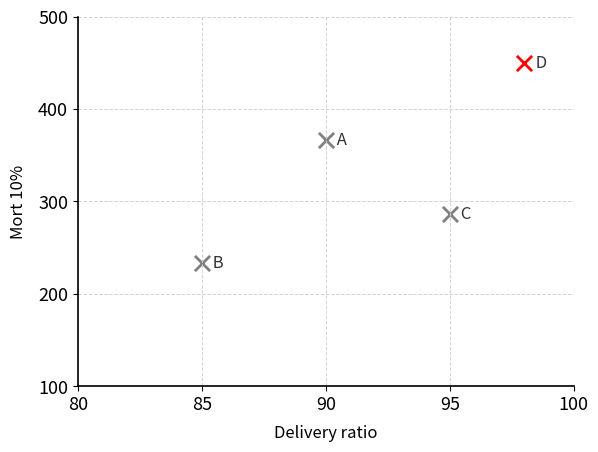

Generate this figure with matplotlib:
import matplotlib.pyplot as plt

# --- Données des points adaptées aux nouveaux axes ---
voitures = {
    'A': (90, 366.7, 'gray'),  
    'B': (85, 233.3, 'gray'),
    'C': (95, 286.7, 'gray'),
    'D':(98,450,'red')
}

# Configuration des limites des axes
plt.xlim(80, 100)
plt.ylim(100, 500)

# Tracé des points et de leurs labels
for nom, (x, y, couleur) in voitures.items():
    plt.scatter(x, y, marker='x', s=120, color=couleur, linewidths=2)
    plt.text(x + 0.3, y, f' {nom}', fontsize=12, color='#333333', va='center')

# Définition des graduations demandées
plt.xticks(range(80, 101, 5), fontsize=13)
plt.yticks(range(100, 501, 100), fontsize=13)

# Légendes des axes
plt.xlabel("Delivery ratio", fontsize=12, labelpad=8)
plt.ylabel("Mort 10%", fontsize=12, labelpad=8)

# Style de la grille en pointillés fins
plt.grid(True, linestyle='--', color='#d3d3d3', linewidth=0.7)

# Suppression des bordures supérieure et droite (Style épuré)
ax = plt.gca()
ax.spines['top'].set_visible(False)
ax.spines['right'].set_visible(False)
ax.spines['left'].set_linewidth(1.2)
ax.spines['bottom'].set_linewidth(1.2)

plt.show()
